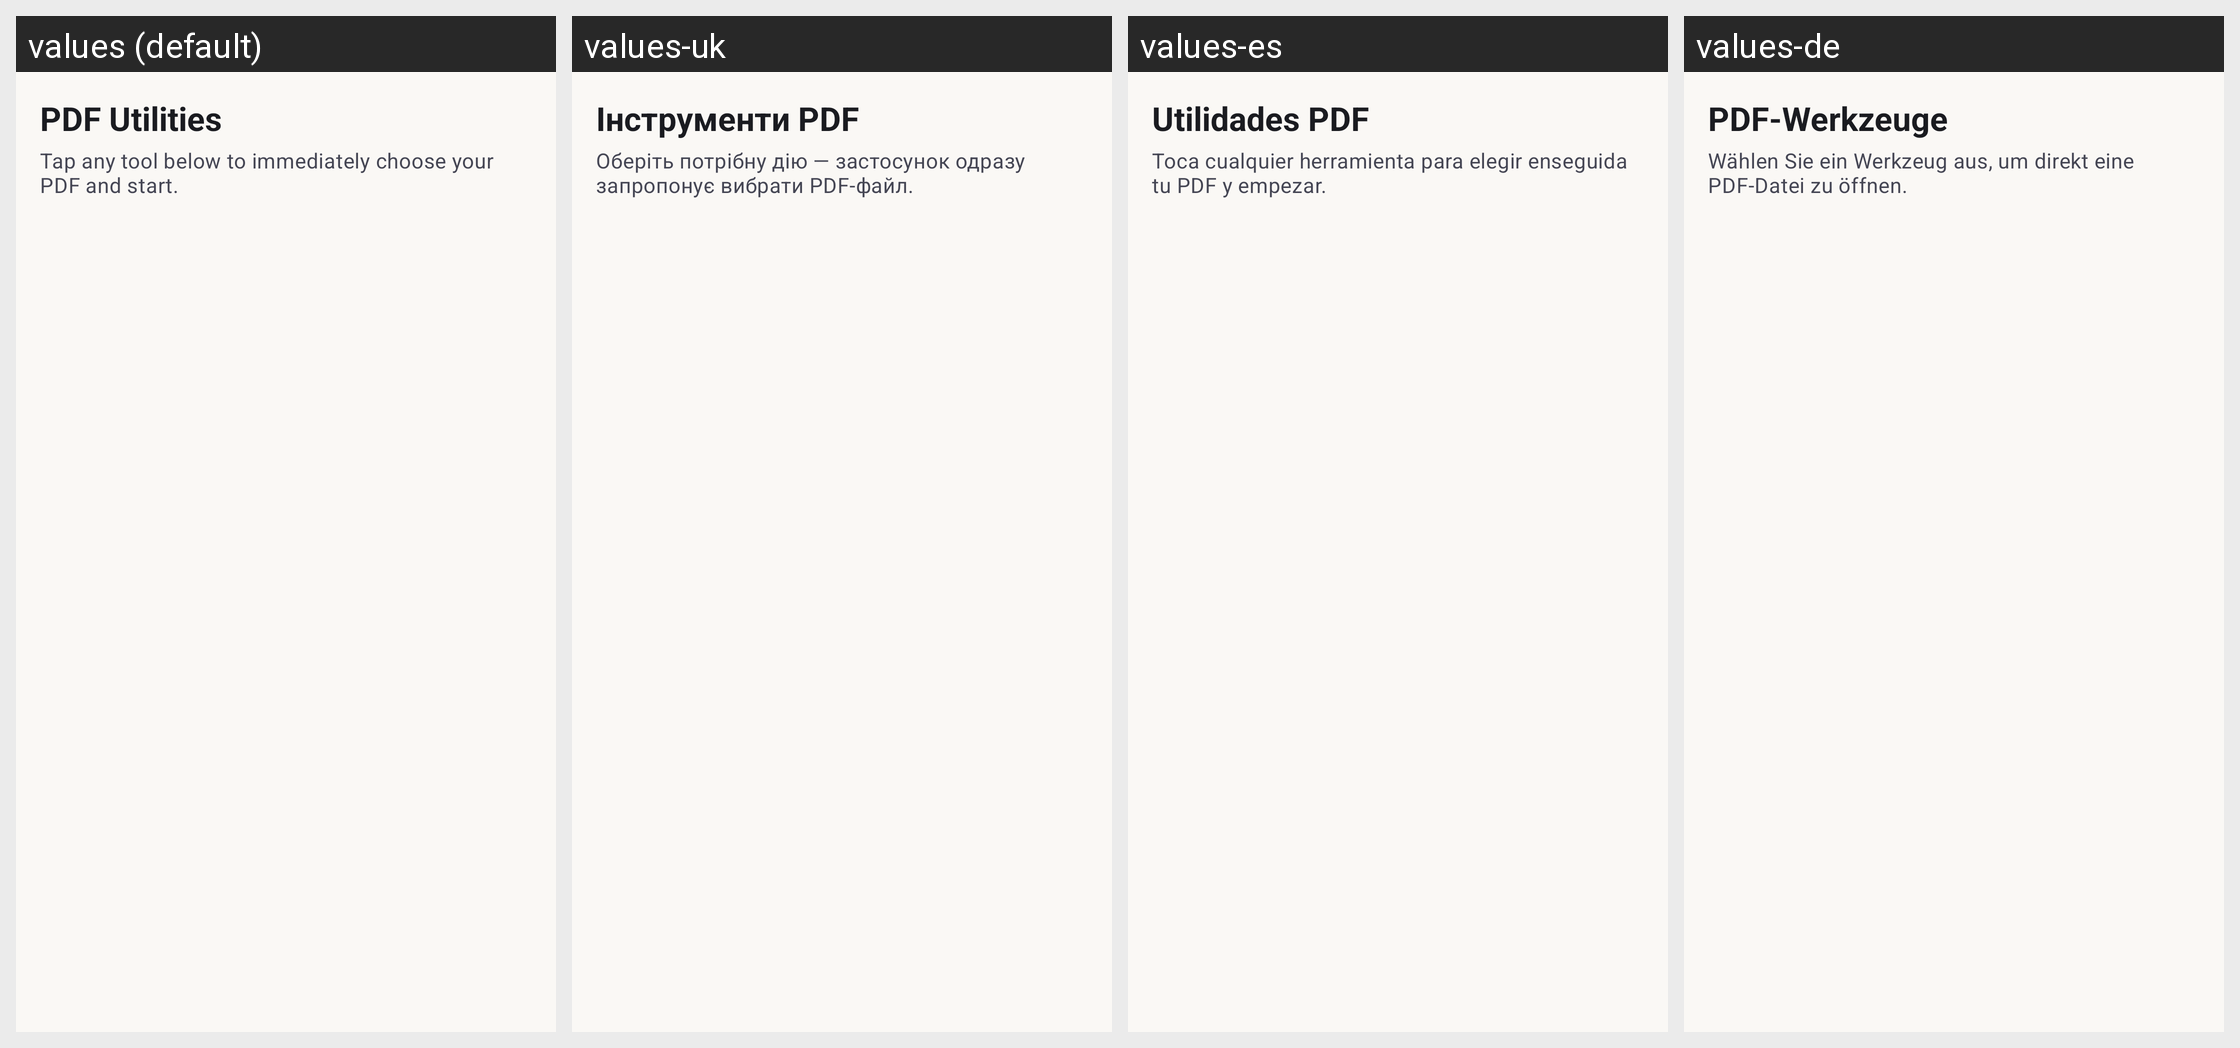

The Android screen above is rendered under several locales of the same app. Produce the string resources it draws, with the default and per-locale values.
Android screen res/layout/fragment_tools.xml rendered under 4 locales, left to right: values (default), values-uk, values-es, values-de. Device: Nexus 5 (rendered at 1080×1920; each locale shown at half size, 540×960, under a caption strip naming it); theme Theme.VolumPdf.
Other locales in the repository, not shown: values-ru.
Strings drawn on this screen, with the default value and each locale's value (text and hints the layout hard-codes, and strings that could not be matched under every locale, appear in the picture but are not listed):

tools_hub_title
  values: PDF Utilities
  values-uk: Інструменти PDF
  values-es: Utilidades PDF
  values-de: PDF-Werkzeuge

tools_hub_subtitle
  values: Tap any tool below to immediately choose your PDF and start.
  values-uk: Оберіть потрібну дію — застосунок одразу запропонує вибрати PDF-файл.
  values-es: Toca cualquier herramienta para elegir enseguida tu PDF y empezar.
  values-de: Wählen Sie ein Werkzeug aus, um direkt eine PDF-Datei zu öffnen.
